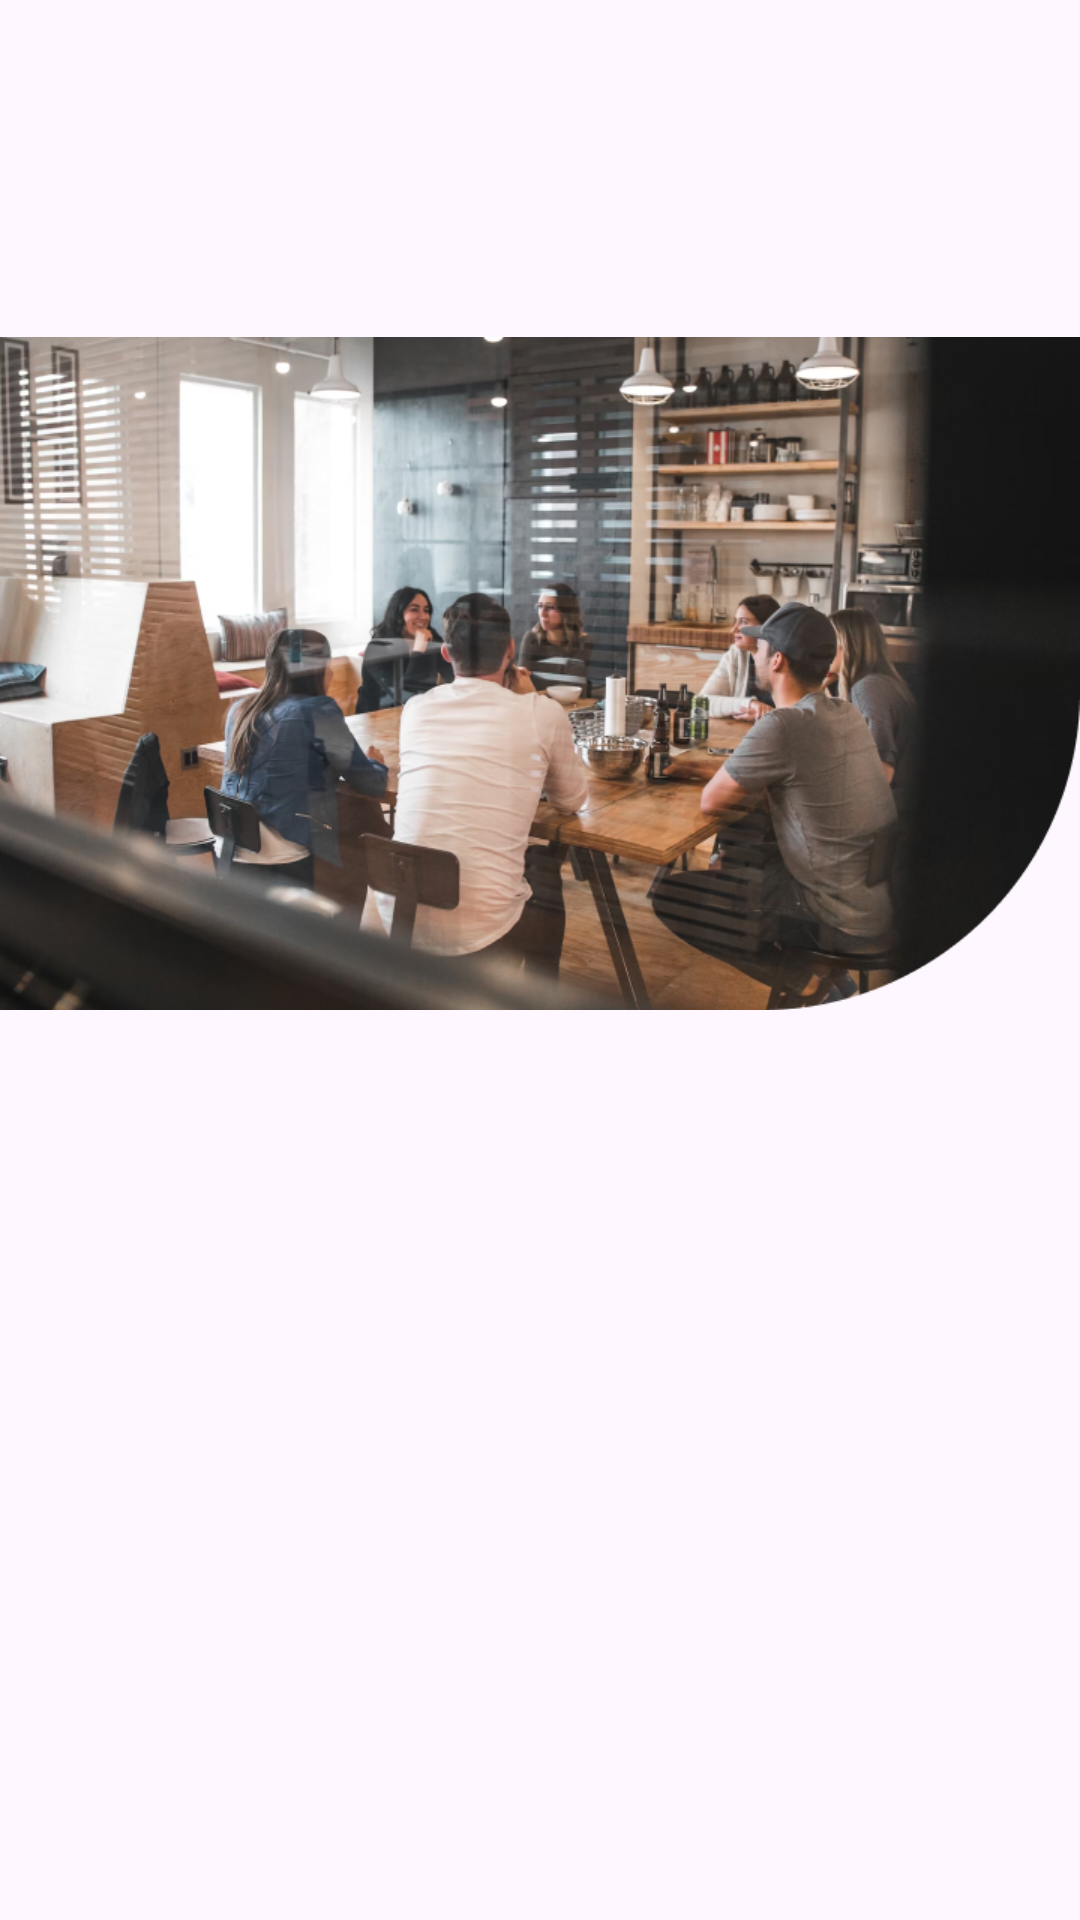

Reconstruct the res/layout file that produces this screen, plus the resources it refers to.
<!-- AndroidManifest.xml: application theme Theme.ImageResizer -->
<!-- res/layout/test.xml -->
<?xml version="1.0" encoding="utf-8"?>
<LinearLayout xmlns:android="http://schemas.android.com/apk/res/android"
    xmlns:app="http://schemas.android.com/apk/res-auto"
    xmlns:tools="http://schemas.android.com/tools"
    android:orientation="vertical"
    android:layout_width="match_parent"
    android:layout_height="match_parent">

    <ImageView
        android:id="@+id/imageView5"
        android:layout_width="match_parent"
        android:layout_height="wrap_content"
        android:src="@drawable/homeimage" />
</LinearLayout>
<!-- resources referenced by this layout -->
<resources>
  <!-- drawable homeimage: png bitmap (drawable, 440045 bytes) -->
  <style name="Theme.ImageResizer" parent="Base.Theme.ImageResizer">
      </style>
  <style name="Base.Theme.ImageResizer" parent="Theme.Material3.DayNight.NoActionBar">
          
          
      </style>
</resources>
